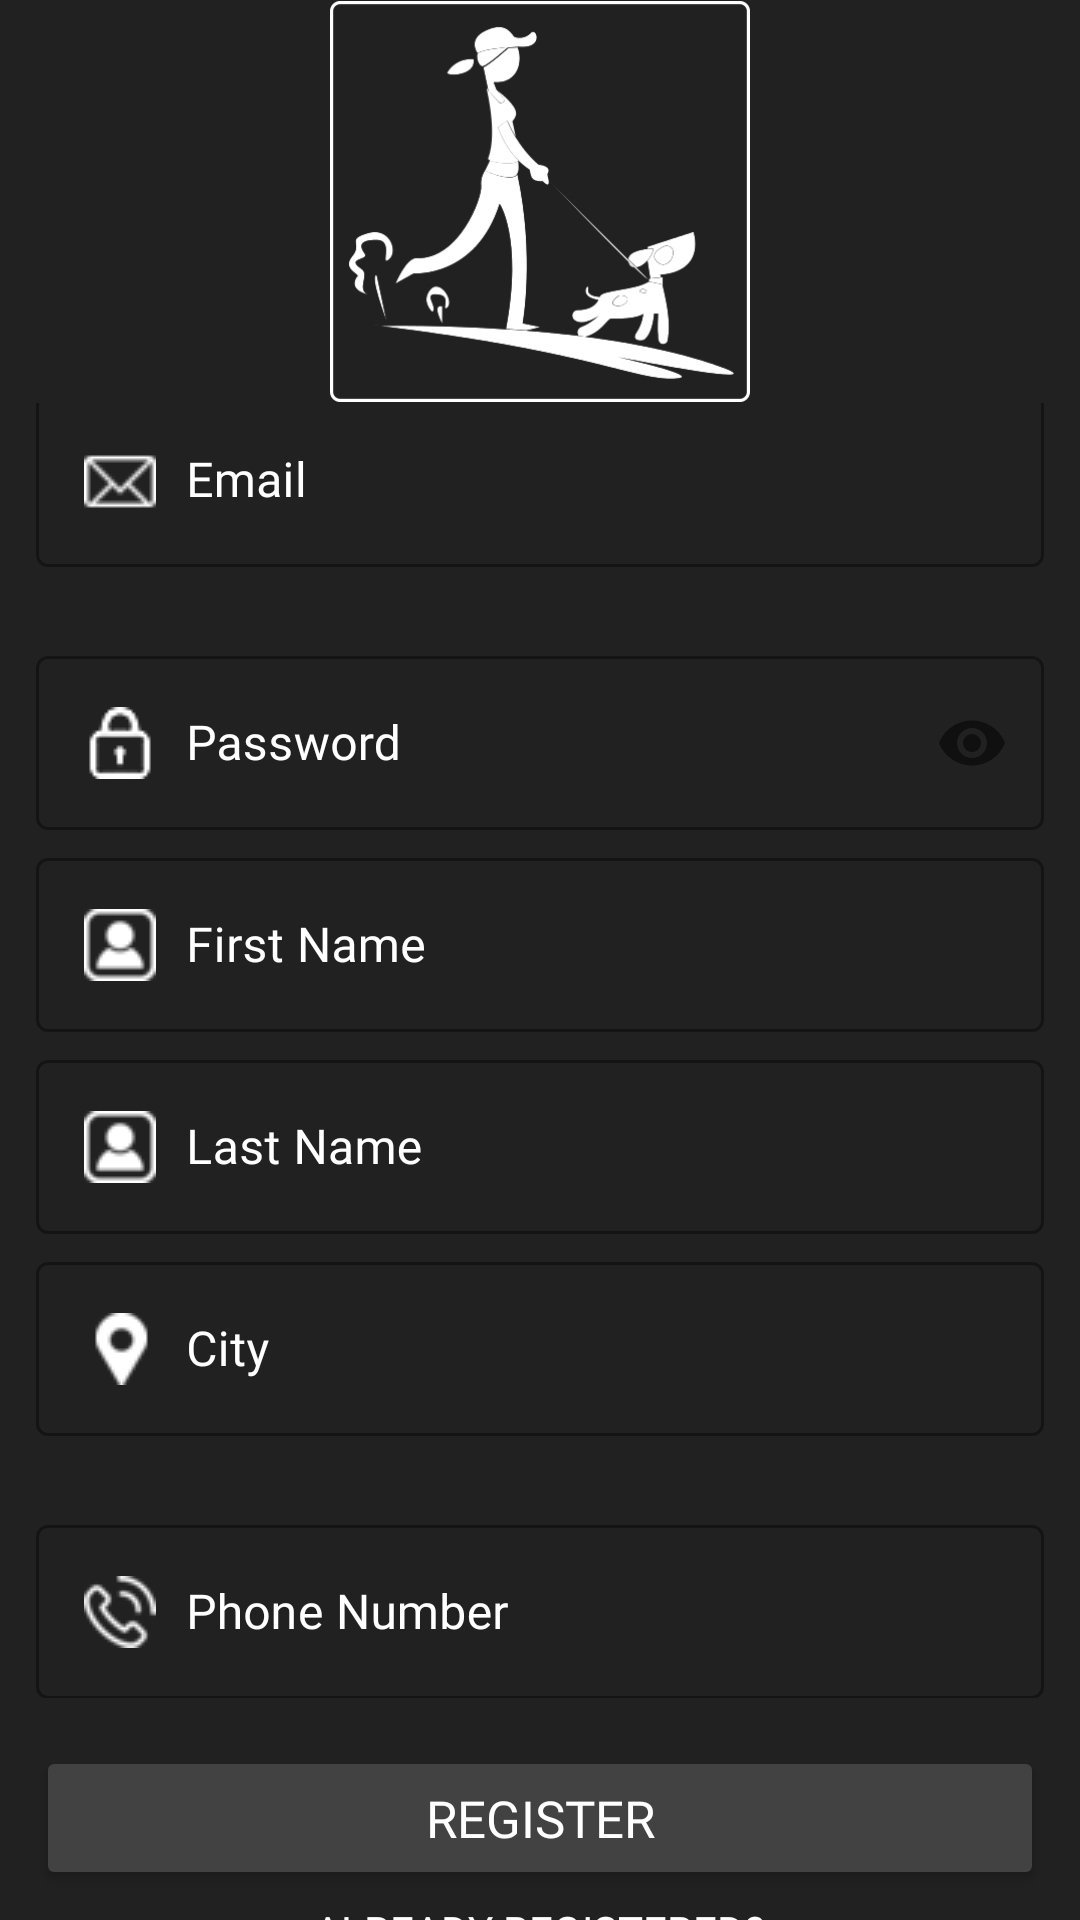

Android layout source for this screen:
<!-- AndroidManifest.xml: application theme Theme.Atelierul_digital -->
<!-- res/layout/activity_register.xml -->
<?xml version="1.0" encoding="utf-8"?>
<RelativeLayout xmlns:android="http://schemas.android.com/apk/res/android"
    xmlns:app="http://schemas.android.com/apk/res-auto"
    xmlns:tools="http://schemas.android.com/tools"
    android:layout_width="match_parent"
    android:layout_height="match_parent"
    android:background="@color/grey"
    tools:context=".activities.RegisterActivity">

    <LinearLayout
        android:layout_width="match_parent"
        android:layout_height="match_parent"
        android:orientation="vertical"
        android:weightSum="1">

        <RelativeLayout
            android:layout_width="match_parent"
            android:layout_height="0dp"
            android:layout_weight="0.21"
            android:orientation="vertical">

            <ImageView
                android:layout_width="140dp"
                android:layout_height="140dp"
                android:layout_alignParentBottom="true"
                android:layout_centerHorizontal="true"
                android:layout_marginLeft="12dp"
                android:layout_marginRight="12dp"
                android:src="@drawable/signin_logo" />
        </RelativeLayout>

        <androidx.constraintlayout.widget.ConstraintLayout
            android:layout_width="match_parent"
            android:layout_height="0dp"
            android:layout_weight="0.79"
            android:orientation="vertical">

            <LinearLayout
                android:id="@+id/register_details_linearLayout"
                android:layout_width="match_parent"
                android:layout_height="wrap_content"
                android:layout_marginLeft="12dp"
                android:layout_marginTop="4dp"
                android:layout_marginRight="12dp"
                android:layout_marginBottom="4dp"
                android:orientation="vertical"
                android:weightSum="6"
                app:layout_constraintBottom_toTopOf="@id/register_button"
                app:layout_constraintLeft_toLeftOf="parent"
                app:layout_constraintRight_toRightOf="parent"
                app:layout_constraintTop_toTopOf="parent"
                app:layout_constraintVertical_chainStyle="packed">

                <com.google.android.material.textfield.TextInputLayout
                    android:id="@+id/email_layout"
                    style="@style/Widget.MaterialComponents.TextInputLayout.OutlinedBox"
                    android:layout_width="match_parent"
                    android:layout_height="0dp"
                    android:layout_marginBottom="4dp"
                    android:layout_weight="1"
                    android:fontFamily="@font/robotoregular"
                    android:hint="Email"
                    android:textColorHint="@color/white"
                    app:errorEnabled="true">

                    <EditText
                        android:id="@+id/email_editText"
                        android:layout_width="match_parent"
                        android:layout_height="wrap_content"
                        android:drawableStart="@drawable/email_icon_inverted_24dp"
                        android:drawablePadding="10dp"
                        android:fontFamily="@font/robotoregular"
                        android:inputType="textEmailAddress"
                        android:maxLines="1"
                        android:textColor="@color/white" />
                </com.google.android.material.textfield.TextInputLayout>

                <com.google.android.material.textfield.TextInputLayout
                    android:id="@+id/password_layout"
                    style="@style/Widget.MaterialComponents.TextInputLayout.OutlinedBox"
                    android:layout_width="match_parent"
                    android:layout_height="0dp"
                    android:layout_marginBottom="4dp"
                    android:layout_weight="1"
                    android:fontFamily="@font/robotoregular"
                    android:hint="Password"
                    android:textColorHint="@color/white"
                    app:passwordToggleEnabled="true">

                    <EditText
                        android:id="@+id/password_editText"
                        android:layout_width="match_parent"
                        android:layout_height="wrap_content"
                        android:drawableStart="@drawable/password_icon_inverted_24dp"
                        android:drawablePadding="10dp"
                        android:fontFamily="@font/robotoregular"
                        android:inputType="textPassword"
                        android:maxLines="1"
                        android:textColor="@color/white" />
                </com.google.android.material.textfield.TextInputLayout>

                <com.google.android.material.textfield.TextInputLayout
                    android:id="@+id/firstName_layout"
                    style="@style/Widget.MaterialComponents.TextInputLayout.OutlinedBox"
                    android:layout_width="match_parent"
                    android:layout_height="0dp"
                    android:layout_marginBottom="4dp"
                    android:layout_weight="1"
                    android:fontFamily="@font/robotoregular"
                    android:hint="First Name"
                    android:textColorHint="@color/white">

                    <EditText
                        android:id="@+id/firstName_editText"
                        android:layout_width="match_parent"
                        android:layout_height="wrap_content"
                        android:drawableStart="@drawable/name_icon_inverted_24dp"
                        android:drawablePadding="10dp"
                        android:fontFamily="@font/robotoregular"
                        android:inputType="textPersonName"
                        android:maxLines="1"
                        android:textColor="@color/white" />
                </com.google.android.material.textfield.TextInputLayout>

                <com.google.android.material.textfield.TextInputLayout
                    android:id="@+id/lastName_layout"
                    style="@style/Widget.MaterialComponents.TextInputLayout.OutlinedBox"
                    android:layout_width="match_parent"
                    android:layout_height="0dp"
                    android:layout_marginBottom="4dp"
                    android:layout_weight="1"
                    android:fontFamily="@font/robotoregular"
                    android:hint="Last Name"
                    android:textColorHint="@color/white">

                    <EditText
                        android:id="@+id/lastName_editText"
                        android:layout_width="match_parent"
                        android:layout_height="wrap_content"
                        android:drawableStart="@drawable/name_icon_inverted_24dp"
                        android:drawablePadding="10dp"
                        android:fontFamily="@font/robotoregular"
                        android:inputType="textPersonName"
                        android:maxLines="1"
                        android:textColor="@color/white" />
                </com.google.android.material.textfield.TextInputLayout>

                <com.google.android.material.textfield.TextInputLayout
                    android:id="@+id/city_layout"
                    style="@style/Widget.MaterialComponents.TextInputLayout.OutlinedBox.ExposedDropdownMenu"
                    android:layout_width="match_parent"
                    android:layout_height="0dp"
                    android:layout_marginBottom="4dp"
                    android:layout_weight="1"
                    android:fontFamily="@font/robotoregular"
                    android:hint="City"
                    android:textColorHint="@color/white"
                    app:endIconMode="none"
                    app:errorEnabled="true">

                    <AutoCompleteTextView
                        android:id="@+id/city_autoCompleteText"
                        android:layout_width="match_parent"
                        android:layout_height="wrap_content"
                        android:drawableStart="@drawable/location_icon_inverted_24dp"
                        android:drawablePadding="10dp"
                        android:fontFamily="@font/robotoregular"
                        android:inputType="text"
                        android:maxLines="1"
                        android:textColor="@color/white" />
                </com.google.android.material.textfield.TextInputLayout>

                <com.google.android.material.textfield.TextInputLayout
                    android:id="@+id/phoneNumber_layout"
                    style="@style/Widget.MaterialComponents.TextInputLayout.OutlinedBox"
                    android:layout_width="match_parent"
                    android:layout_height="0dp"
                    android:layout_weight="1"
                    android:fontFamily="@font/robotoregular"
                    android:hint="Phone Number"
                    android:textColorHint="@color/white">

                    <EditText
                        android:id="@+id/phoneNumber_editText"
                        android:layout_width="match_parent"
                        android:layout_height="wrap_content"
                        android:drawableStart="@drawable/phone_icon_inverted_24dp"
                        android:drawablePadding="10dp"
                        android:fontFamily="@font/robotoregular"
                        android:inputType="phone"
                        android:maxLines="1"
                        android:textColor="@color/white" />
                </com.google.android.material.textfield.TextInputLayout>
            </LinearLayout>

            <Button
                android:id="@+id/register_button"
                android:layout_width="match_parent"
                android:layout_height="wrap_content"
                android:layout_marginLeft="12dp"
                android:layout_marginTop="12dp"
                android:layout_marginRight="12dp"
                android:layout_marginBottom="4dp"
                android:backgroundTint="@color/grey_3rd"
                android:fontFamily="@font/robotomedium"
                android:padding="8dp"
                android:text="REGISTER"
                android:textAlignment="center"
                android:textAllCaps="false"
                android:textColor="@color/white"
                android:textSize="17sp"
                app:layout_constraintBottom_toTopOf="@id/alreadyRegistered_text"
                app:layout_constraintLeft_toLeftOf="parent"
                app:layout_constraintRight_toRightOf="parent"
                app:layout_constraintTop_toBottomOf="@id/register_details_linearLayout" />

            <TextView
                android:id="@+id/alreadyRegistered_text"
                android:layout_width="wrap_content"
                android:layout_height="wrap_content"
                android:background="?attr/selectableItemBackground"
                android:clickable="true"
                android:focusable="true"
                android:fontFamily="@font/robotoregular"
                android:text="ALREADY REGISTERED?"
                android:textColor="@color/white"
                app:layout_constraintBottom_toBottomOf="parent"
                app:layout_constraintLeft_toLeftOf="parent"
                app:layout_constraintRight_toRightOf="parent"
                app:layout_constraintTop_toBottomOf="@id/register_button" />
        </androidx.constraintlayout.widget.ConstraintLayout>
    </LinearLayout>

    <ProgressBar
        android:id="@+id/loading_progressBar"
        android:layout_width="wrap_content"
        android:layout_height="wrap_content"
        android:layout_alignParentBottom="true"
        android:layout_centerHorizontal="true"
        android:layout_margin="16dp"
        android:visibility="gone" />
</RelativeLayout>
<!-- resources referenced by this layout -->
<resources>
  <color name="grey">#212121</color>
  <color name="grey_3rd">#424242</color>
  <color name="white">#FFFFFF</color>
  <!-- drawable email_icon_inverted_24dp: png bitmap (drawable, 623 bytes) -->
  <!-- drawable location_icon_inverted_24dp: png bitmap (drawable, 610 bytes) -->
  <!-- drawable name_icon_inverted_24dp: png bitmap (drawable, 823 bytes) -->
  <!-- drawable password_icon_inverted_24dp: png bitmap (drawable, 707 bytes) -->
  <!-- drawable phone_icon_inverted_24dp: png bitmap (drawable, 832 bytes) -->
  <!-- drawable signin_logo: png bitmap (drawable, 16050 bytes) -->
  <style name="Theme.Atelierul_digital" parent="Theme.MaterialComponents.DayNight.DarkActionBar">
          
          <item name="colorPrimary">@color/purple_500</item>
          <item name="colorPrimaryVariant">@color/purple_700</item>
          <item name="colorOnPrimary">@color/white</item>
          
          <item name="colorSecondary">@color/teal_200</item>
          <item name="colorSecondaryVariant">@color/teal_700</item>
          <item name="colorOnSecondary">@color/black</item>
          
          <item name="android:statusBarColor" tools:targetApi="l">?attr/colorPrimaryVariant</item>
          
      </style>
  <color name="black">#000000</color>
  <!-- not gathered from this repository: default colours our renderer supplied (Android Studio template values) -->
  <color name="purple_500">#FF6200EE</color>
  <color name="purple_700">#FF3700B3</color>
  <color name="teal_200">#FF03DAC5</color>
  <color name="teal_700">#FF018786</color>
</resources>
